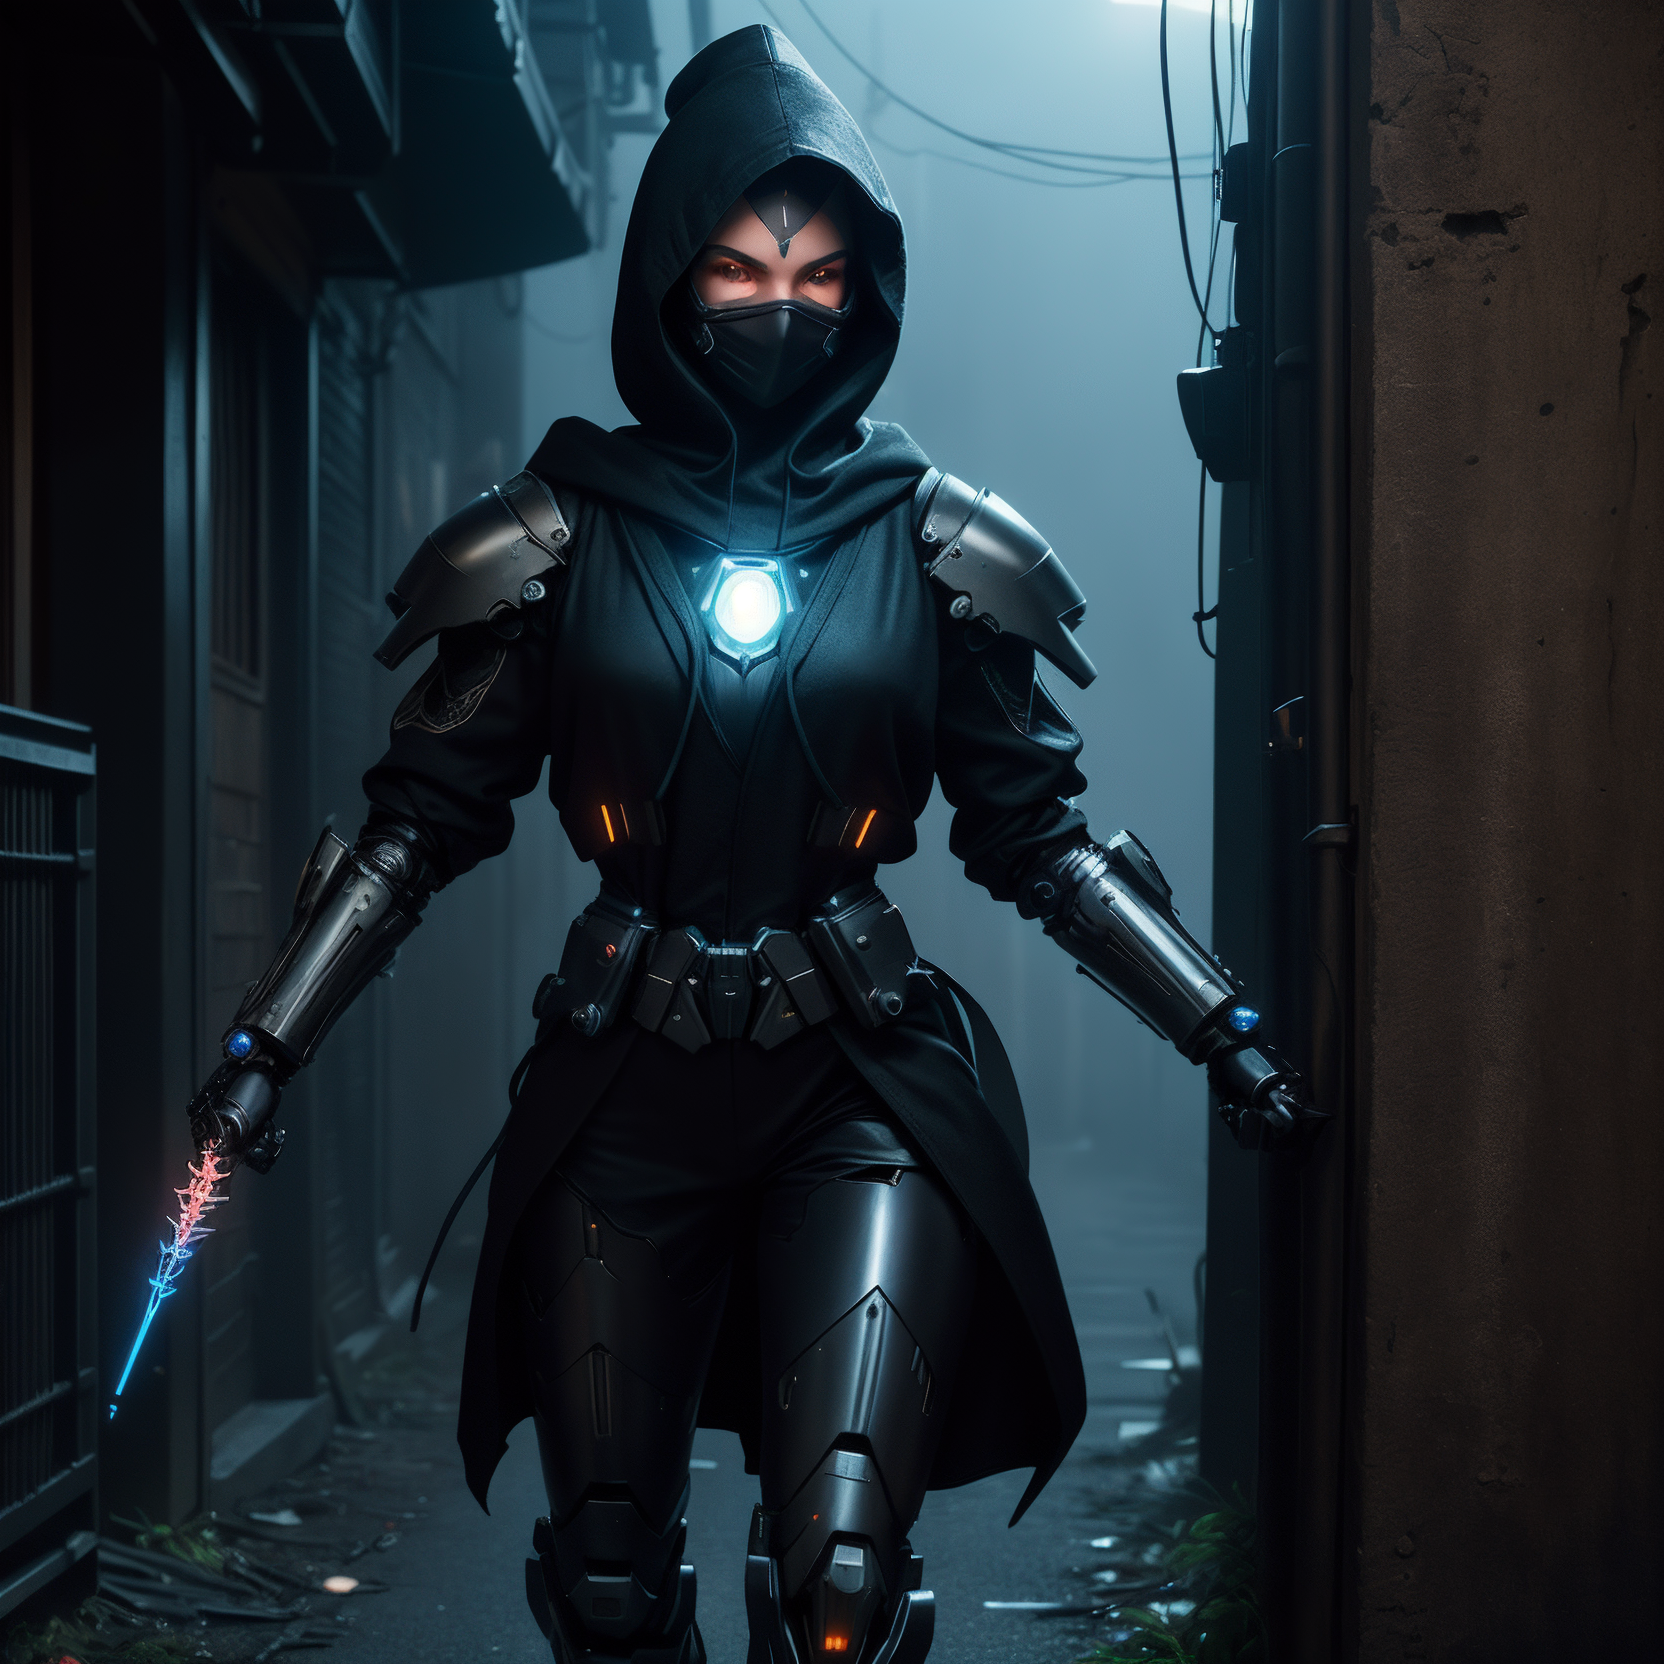
Generation parameters embedded in this image by AUTOMATIC1111 Stable Diffusion web UI or a fork of it (Forge, ...) (PNG 'parameters' text chunk):
(((masterpiece))), (((best quality))), ((ultra-detailed)), (highly detailed CG illustration), ((an extremely delicate and beautiful)), (cute delicate face), cinematic light, ((official art:1.25)), cinematic light, dark colors,

2 people, 1 girl, 1 man, <lora:ran:0.25>, perfect face, dark hair, bright blue eyes,((full body)), Particle light efficiency, assassin, ninja, cyberpunk, headgear,  ((full body robe)), ((black hood)), ((black face mask)),  headcovered,((mechanical arms)), ((mechanical legs)),, (light smile), (extremely detail face), (((glowing dagger in 1 hand))) (extremely detail eyes), (extremely detail hair), (dark alley background), ((foggy)), ((dead body in background up against a wall))

(dark colored mech, super female mech <lora:superfemalemech:0.6>)
Negative prompt:  (low quality:1.3), (worst quality:1.3), paintings, sketches, bad face, bad facial features, deformed eyes, bad anatomical structure, bad proportions, bad perspective, mutated hands and fingers, over five fingers, low resolution, bad hand, test, errors, missing fingers, lowers, monochrome, grayscales, skin spots, acnes, skin blemishes, age spot, 6 more fingers on one hand, deformity, bad legs, error legs, bad feet, malformed limbs, extra limbs, , (Easy Negative:1.4), (worst quality: 1.4), (low quality: 1.4), (normal quality: 1.4), (missing arms:1.331), (extra legs:1.331), (fused fingers:1.61051), (too many fingers:1.61051),, ng_deepnegative_v1_75t, (badhandv4:1.2), (worst quality:2), (low quality:2), (normal quality:2), low-res, bad anatomy, bad hands, ((monochrome)), ((grayscale)), ((watermark)), nude, naked, ((signature)), ((logo)), ((extra limbs)), ((floating sword))
Steps: 50, Sampler: DPM++ 2M Karras, CFG scale: 7, Seed: 1300684281, Size: 832x832, Model hash: 879db523c3, Model: dreamshaper_8, Denoising strength: 0.3, Hires upscale: 2, Hires steps: 2, Hires upscaler: 4x_NickelbackFS_72000_G, Version: 1.8.0-RC